Run: headless pygame with SDL's dummy video driver; simulated clock (each Clock.tick advances the game by its frame time, no real sleeping); random seed 0; keys injected as events and as key.get_pressed() state; mouse plan: one left click at the window centre at the start of phase 2, then a move to the lower-right quarter at the start of phase 3.
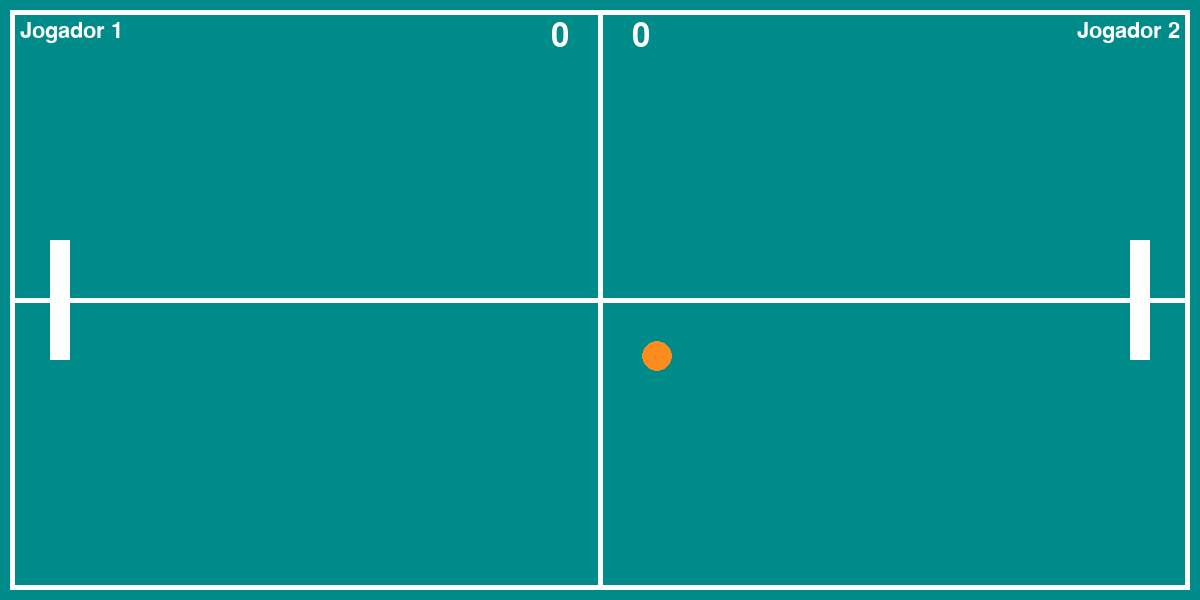
Frame 1 of 4 · flips 1–60 · no input
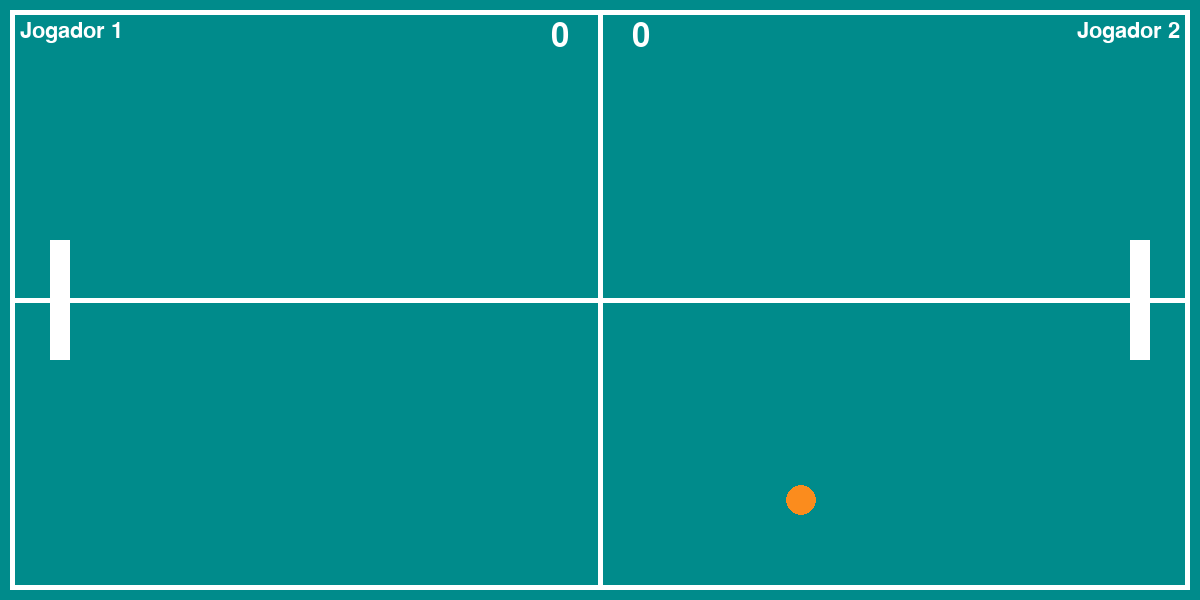
Frame 2 of 4 · flips 61–180 · clicked the window centre · tapped SPACE, RETURN · held RIGHT (→), D
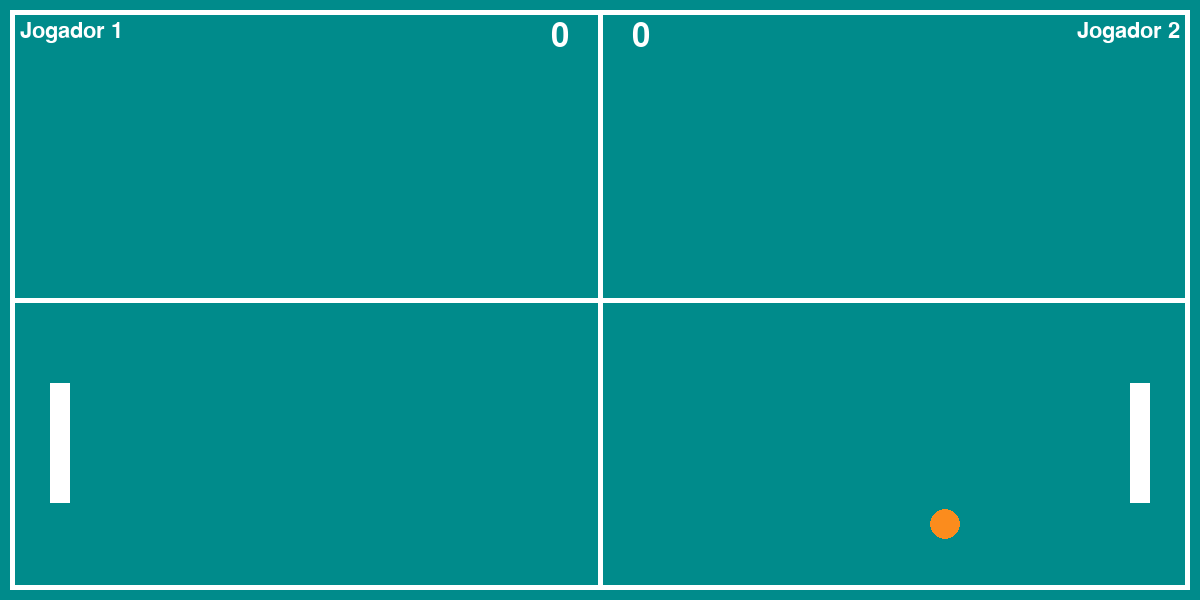
Frame 3 of 4 · flips 181–300 · moved the mouse to the lower-right quarter · held DOWN (↓), S
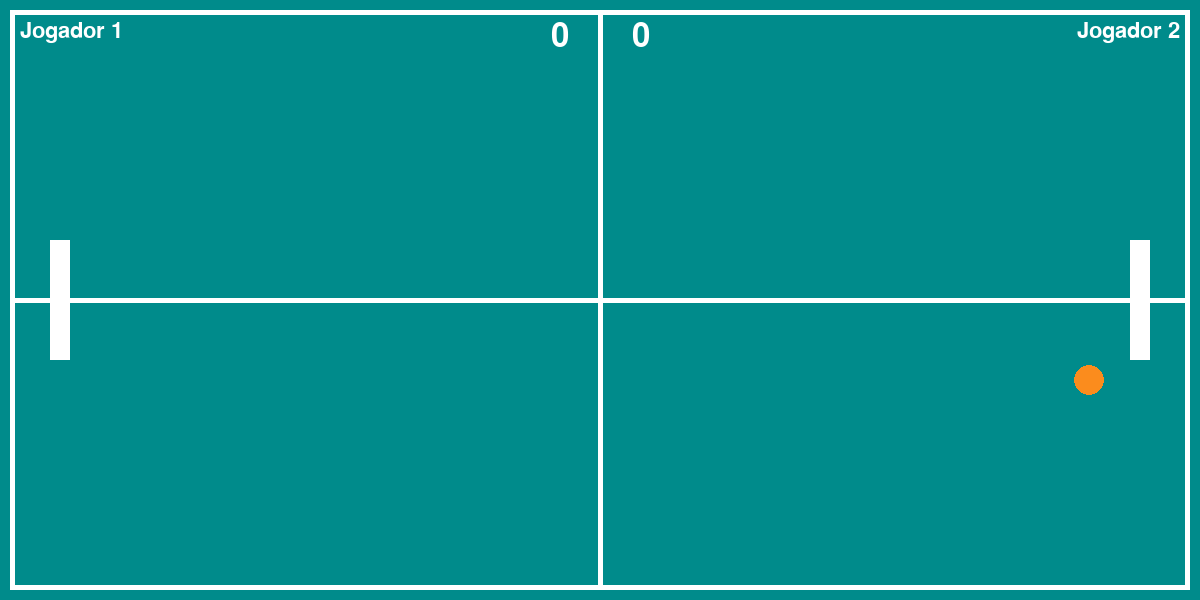
Frame 4 of 4 · flips 301–420 · held LEFT (←), A, UP (↑), W

The pygame program that drew these frames:

import pygame
import random

pygame.init()

# Configurations
WIDTH, HEIGHT = 1200, 600
wn = pygame.display.set_mode((WIDTH, HEIGHT))
pygame.display.set_caption("Ping Pong")
run = True
player_1 = player_2 = 0
direction = [0, 1]
angle = [0, 1, 2]

# Colors
BLUE = (0, 139, 139)
WHITE = (255, 255, 255)
ORANGE = (251, 140, 29)
GREEN = (0, 255, 0)
RED = (255, 0, 0)

# Ball
radius = 15
ball_x, ball_y = WIDTH/2 - radius, HEIGHT/2 - radius
ball_vel_x, ball_vel_y = 1.2, 1.2

# Players
paddle_width, paddle_height = 20, 120
left_paddle_y = right_paddle_y = HEIGHT/2 - paddle_height/2
left_paddle_x, right_paddle_x = 50, WIDTH - 70
right_paddle_vel = left_paddle_vel = 0

# Fonts
font = pygame.font.SysFont('Arial', 48)
small_font = pygame.font.SysFont('Arial', 32)

# Restart Button
restart_button = pygame.Rect(WIDTH // 2 - 100, HEIGHT // 2 - 50, 200, 100)

def reset_game():
    global player_1, player_2, ball_x, ball_y, ball_vel_x, ball_vel_y, left_paddle_y, right_paddle_y
    player_1 = player_2 = 0
    ball_x, ball_y = WIDTH/2 - radius, HEIGHT/2 - radius
    ball_vel_x, ball_vel_y = 1.2, 1.2
    left_paddle_y = right_paddle_y = HEIGHT/2 - paddle_height/2

while run:
    wn.fill(BLUE)

    pygame.draw.line(wn, WHITE, (WIDTH // 2, 10), (WIDTH // 2, HEIGHT - 11), 5)
    pygame.draw.rect(wn, WHITE, (10, 10, WIDTH - 20, HEIGHT - 20), 5)
    pygame.draw.line(wn, WHITE, (10, HEIGHT // 2), (WIDTH - 11, HEIGHT // 2), 5)

    player_1_text = small_font.render("Jogador 1", True, WHITE)
    player_2_text = small_font.render("Jogador 2", True, WHITE)
    wn.blit(player_1_text, (20, 20))
    wn.blit(player_2_text, (WIDTH - player_2_text.get_width() - 20, 20))

    # Controls
    for i in pygame.event.get():
        if i.type == pygame.QUIT:
            run = False
        elif i.type == pygame.KEYDOWN:
            if i.key == pygame.K_UP:
                right_paddle_vel = -1.2
            if i.key == pygame.K_DOWN:
                right_paddle_vel = 1.2
            if i.key == pygame.K_w:
                left_paddle_vel = -1.2
            if i.key == pygame.K_s:
                left_paddle_vel = 1.2

        if i.type == pygame.KEYUP:
            right_paddle_vel = 0
            left_paddle_vel = 0

    left_paddle_y += left_paddle_vel
    right_paddle_y += right_paddle_vel

    left_paddle_y = max(0, min(HEIGHT - paddle_height, left_paddle_y))
    right_paddle_y = max(0, min(HEIGHT - paddle_height, right_paddle_y))

    pygame.draw.rect(wn, WHITE, (left_paddle_x, left_paddle_y, paddle_width, paddle_height))
    pygame.draw.rect(wn, WHITE, (right_paddle_x, right_paddle_y, paddle_width, paddle_height))

    ball_x += ball_vel_x
    ball_y += ball_vel_y

    if ball_y <= 0 + radius or ball_y >= HEIGHT - radius:
        ball_vel_y *= -1

    if left_paddle_x <= ball_x <= left_paddle_x + paddle_width:
        if left_paddle_y <= ball_y <= left_paddle_y + paddle_height:
            ball_vel_x *= -1

    if right_paddle_x <= ball_x <= right_paddle_x + paddle_width:
        if right_paddle_y <= ball_y <= right_paddle_y + paddle_height:
            ball_vel_x *= -1

    # Points
    if ball_x >= WIDTH - radius:
        player_1 += 1
        ball_x, ball_y = WIDTH/2 - radius, HEIGHT/2 - radius
        ball_vel_x *= -1

    if ball_x <= 0 + radius:
        player_2 += 1
        ball_x, ball_y = WIDTH/2 - radius, HEIGHT/2 - radius
        ball_vel_x *= -1

    # Check winner
    if player_1 == 5 or player_2 == 5:
        winner_text = font.render(f"Jogador {1 if player_1 == 5 else 2} ganhou!", True, GREEN if player_1 == 5 else RED)
        wn.blit(winner_text, (WIDTH // 2 - winner_text.get_width() // 2, HEIGHT // 3))

        # Draw restart button
        pygame.draw.rect(wn, WHITE, restart_button)
        restart_text = small_font.render("Reiniciar", True, BLUE)
        wn.blit(restart_text, (restart_button.x + (restart_button.width - restart_text.get_width()) // 2,
                               restart_button.y + (restart_button.height - restart_text.get_height()) // 2))

        # Restart the game on button click
        mouse_x, mouse_y = pygame.mouse.get_pos()
        if i.type == pygame.MOUSEBUTTONDOWN and restart_button.collidepoint(mouse_x, mouse_y):
            reset_game()

    # Draw ball
    pygame.draw.circle(wn, ORANGE, (int(ball_x), int(ball_y)), radius)

    # Score
    score_text = font.render(f"{player_1}       {player_2}", True, WHITE)
    wn.blit(score_text, (WIDTH//2 - score_text.get_width()//2, 20))

    # Update view
    pygame.display.flip()
    pygame.time.delay(5)

pygame.quit()
